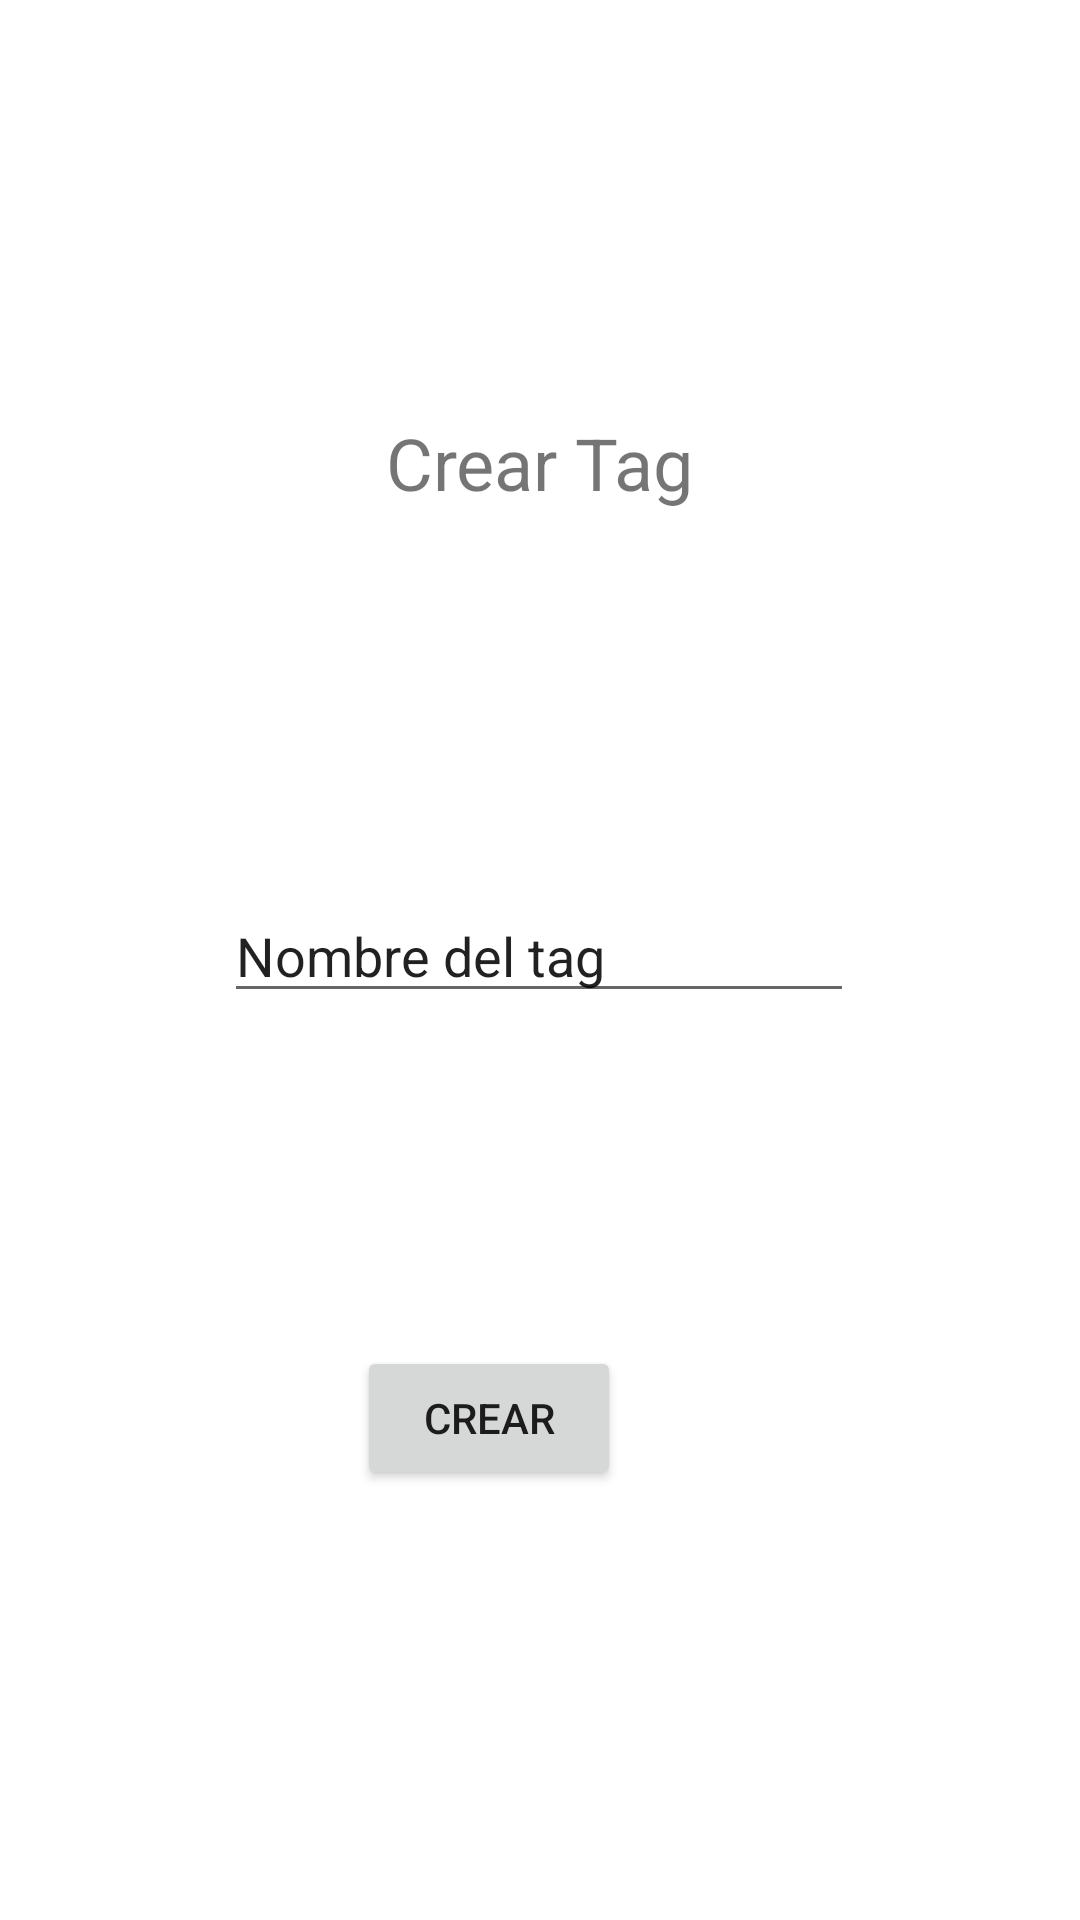

The Android layout XML behind this screen, and the referenced resources:
<!-- AndroidManifest.xml: application theme Theme.MemeApi -->
<!-- res/layout/activity_crear_tag.xml -->
<?xml version="1.0" encoding="utf-8"?>
<androidx.constraintlayout.widget.ConstraintLayout xmlns:android="http://schemas.android.com/apk/res/android"
    xmlns:app="http://schemas.android.com/apk/res-auto"
    xmlns:tools="http://schemas.android.com/tools"
    android:layout_width="match_parent"
    android:layout_height="match_parent"
    tools:context=".CrearTag">

    <EditText
        android:id="@+id/crearTag"
        android:layout_width="wrap_content"
        android:layout_height="wrap_content"
        android:layout_marginTop="126dp"
        android:ems="10"
        android:inputType="textPersonName"
        android:text="Nombre del tag"
        app:layout_constraintEnd_toEndOf="parent"
        app:layout_constraintHorizontal_bias="0.497"
        app:layout_constraintStart_toStartOf="parent"
        app:layout_constraintTop_toBottomOf="@+id/textView5" />

    <TextView
        android:id="@+id/textView5"
        android:layout_width="wrap_content"
        android:layout_height="wrap_content"
        android:layout_marginTop="138dp"
        android:text="Crear Tag"
        android:textSize="24sp"

        app:layout_constraintEnd_toEndOf="parent"
        app:layout_constraintStart_toStartOf="parent"
        app:layout_constraintTop_toTopOf="parent" />

    <Button
        android:id="@+id/crear"
        android:layout_width="wrap_content"
        android:layout_height="wrap_content"
        android:layout_marginTop="111dp"
        android:layout_marginEnd="153dp"
        android:onClick="crearTag"
        android:text="Crear"
        app:layout_constraintEnd_toEndOf="parent"
        app:layout_constraintTop_toBottomOf="@+id/crearTag" />
</androidx.constraintlayout.widget.ConstraintLayout>
<!-- resources referenced by this layout -->
<resources>
  <style name="Theme.MemeApi" parent="Theme.MaterialComponents.DayNight.DarkActionBar">
          
          <item name="colorPrimary">@color/purple_500</item>
          <item name="colorPrimaryVariant">@color/purple_700</item>
          <item name="colorOnPrimary">@color/white</item>
          
          <item name="colorSecondary">@color/teal_200</item>
          <item name="colorSecondaryVariant">@color/teal_700</item>
          <item name="colorOnSecondary">@color/black</item>
          
          <item name="android:statusBarColor">?attr/colorPrimaryVariant</item>
          
      </style>
  <!-- not gathered from this repository: default colours our renderer supplied (Android Studio template values) -->
  <color name="purple_500">#FF6200EE</color>
  <color name="purple_700">#FF3700B3</color>
  <color name="teal_200">#FF03DAC5</color>
  <color name="teal_700">#FF018786</color>
  <color name="black">#FF000000</color>
  <color name="white">#FFFFFFFF</color>
</resources>
